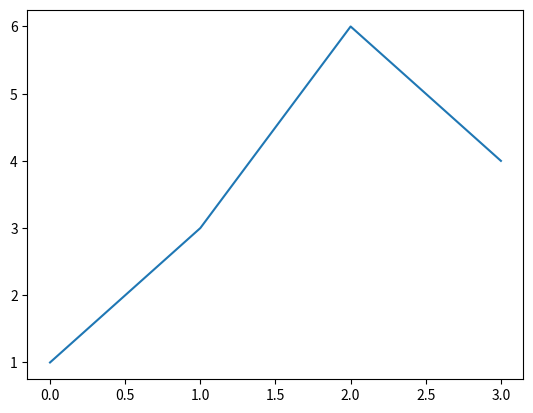

The script that saved this image:
import matplotlib.pyplot as plt

# plot() 함수는 리스트의 값들이 y 값들이라고 가정하고, x 값 [0, 1, 2, 3]을 자동으로 만들어냅니다.
plt.plot([1, 3, 6, 4])  # (0,1), (1,3), (2,6), (3,4) 좌표가 생성되고
plt.show()  # 그래프를 보여준다.

